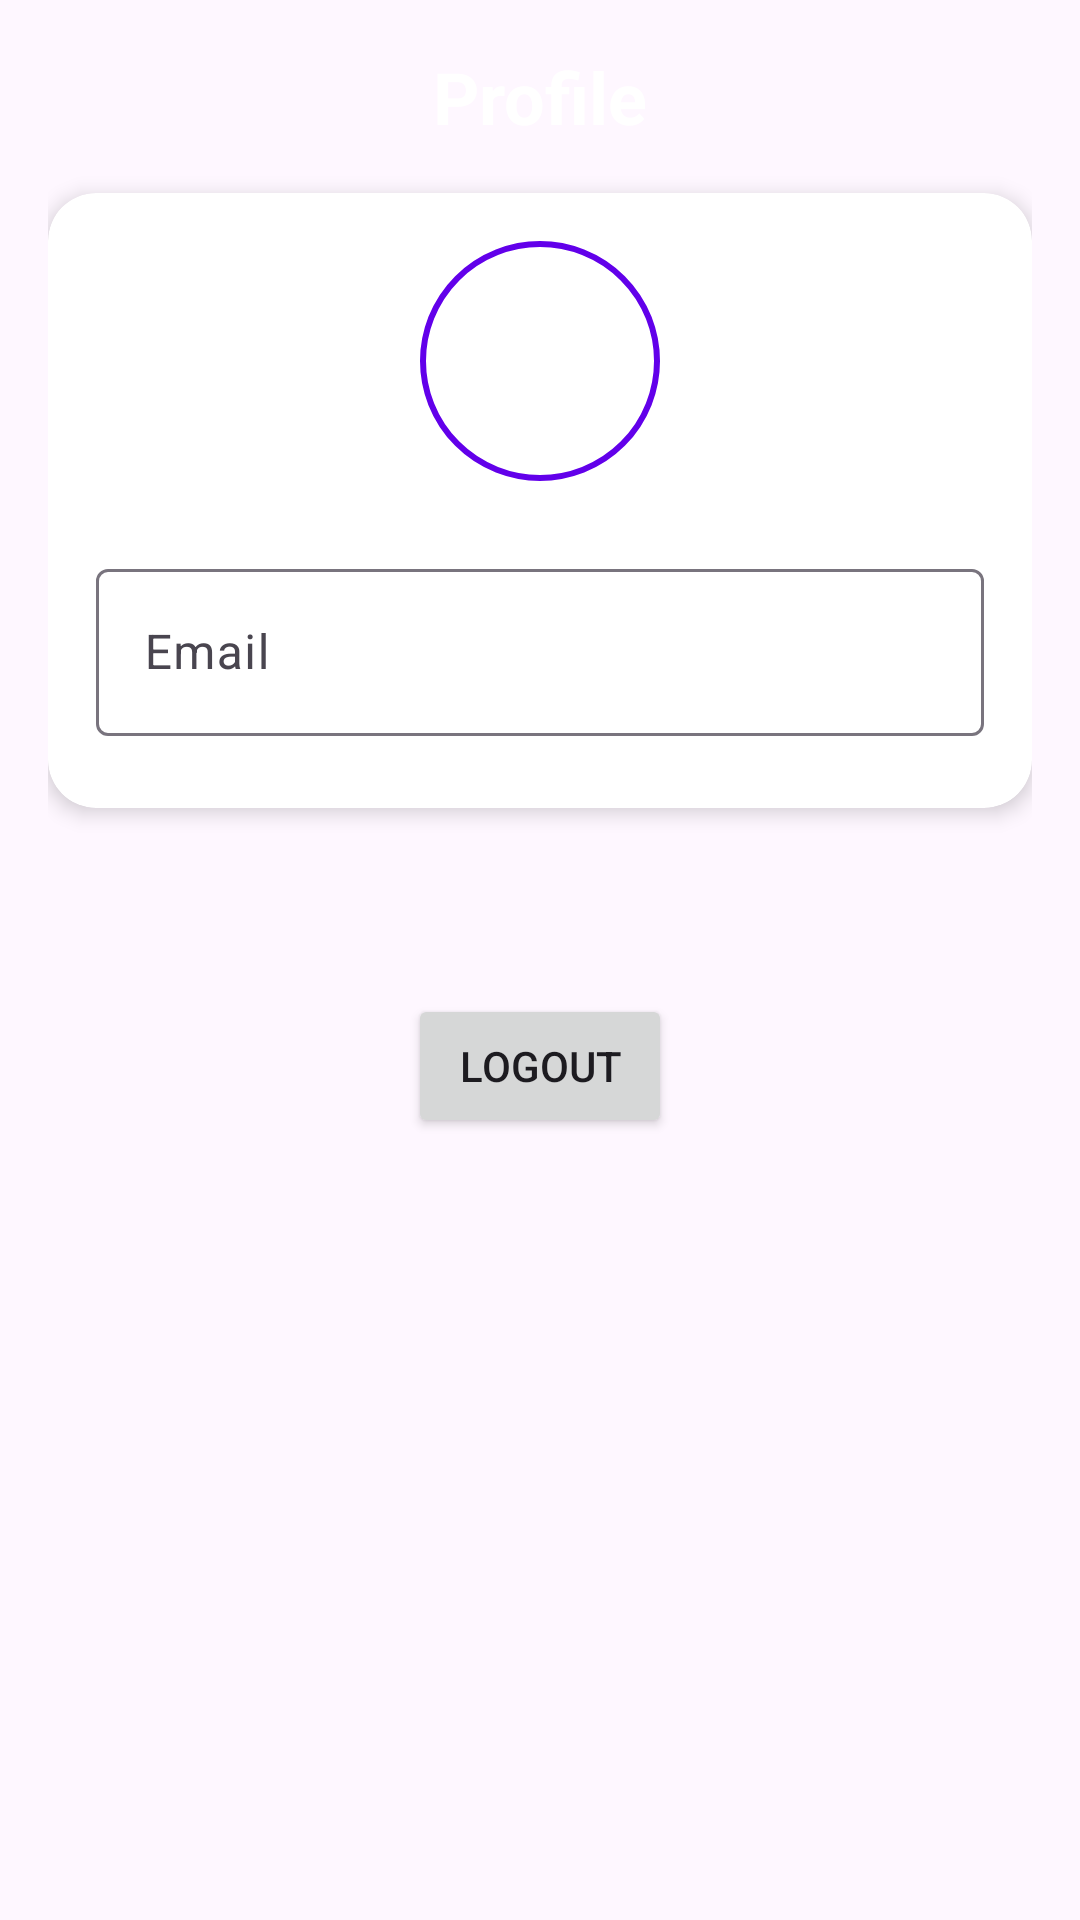

Write the Android layout XML for this screen, with the resource values it uses.
<!-- AndroidManifest.xml: application theme Theme.ProjectMDP -->
<!-- res/layout/fragment_admin_profile.xml -->
<?xml version="1.0" encoding="utf-8"?>
<layout xmlns:android="http://schemas.android.com/apk/res/android"
    xmlns:app="http://schemas.android.com/apk/res-auto"
    xmlns:tools="http://schemas.android.com/tools">

    <androidx.constraintlayout.widget.ConstraintLayout
        android:layout_width="match_parent"
        android:layout_height="match_parent"
        android:padding="16dp">

        
        <TextView
            android:id="@+id/tvProfileTitle"
            android:layout_width="wrap_content"
            android:layout_height="wrap_content"
            android:text="Profile"
            android:textColor="@android:color/white"
            android:textSize="24sp"
            android:textStyle="bold"
            app:layout_constraintEnd_toEndOf="parent"
            app:layout_constraintStart_toStartOf="parent"
            app:layout_constraintTop_toTopOf="parent" />

        
        <androidx.cardview.widget.CardView
            android:id="@+id/cardProfile"
            android:layout_width="0dp"
            android:layout_height="wrap_content"
            android:layout_marginTop="16dp"
            app:cardCornerRadius="16dp"
            app:cardElevation="4dp"
            app:layout_constraintEnd_toEndOf="parent"
            app:layout_constraintStart_toStartOf="parent"
            app:layout_constraintTop_toBottomOf="@id/tvProfileTitle">

            <androidx.constraintlayout.widget.ConstraintLayout
                android:layout_width="match_parent"
                android:layout_height="wrap_content"
                android:padding="16dp">

                
                <ImageView
                    android:id="@+id/imageView2"
                    android:layout_width="80dp"
                    android:layout_height="80dp"
                    android:background="@drawable/circle_bg"
                    android:scaleType="centerCrop"
                    android:src="@drawable/profile"
                    app:layout_constraintEnd_toEndOf="parent"
                    app:layout_constraintStart_toStartOf="parent"
                    app:layout_constraintTop_toTopOf="parent" />

                
                <com.google.android.material.textfield.TextInputLayout
                    android:id="@+id/tilFullName"
                    android:layout_width="0dp"
                    android:layout_height="wrap_content"
                    android:layout_marginTop="16dp"
                    android:hint="Full Name"
                    app:layout_constraintEnd_toEndOf="parent"
                    app:layout_constraintStart_toStartOf="parent"
                    app:layout_constraintTop_toBottomOf="@id/imageView2" />

                
                <com.google.android.material.textfield.TextInputLayout
                    android:id="@+id/tilEmail"
                    android:layout_width="0dp"
                    android:layout_height="wrap_content"
                    android:layout_marginTop="8dp"
                    android:hint="Email"
                    app:layout_constraintEnd_toEndOf="parent"
                    app:layout_constraintStart_toStartOf="parent"
                    app:layout_constraintTop_toBottomOf="@id/tilFullName">

                    <com.google.android.material.textfield.TextInputEditText
                        android:id="@+id/editTextText2"
                        android:layout_width="match_parent"
                        android:layout_height="wrap_content"
                        android:inputType="textEmailAddress"
                        android:textColor="@android:color/black" />
                </com.google.android.material.textfield.TextInputLayout>

                
                <com.google.android.material.textfield.TextInputLayout
                    android:id="@+id/tilPhone"
                    android:layout_width="0dp"
                    android:layout_height="wrap_content"
                    android:layout_marginTop="8dp"
                    android:hint="Phone Number"
                    app:layout_constraintEnd_toEndOf="parent"
                    app:layout_constraintStart_toStartOf="parent"
                    app:layout_constraintTop_toBottomOf="@id/tilEmail" />
            </androidx.constraintlayout.widget.ConstraintLayout>
        </androidx.cardview.widget.CardView>

        <Button
            android:id="@+id/button3"
            android:layout_width="wrap_content"
            android:layout_height="wrap_content"
            android:layout_marginTop="62dp"
            android:text="Logout"
            app:layout_constraintEnd_toEndOf="parent"
            app:layout_constraintHorizontal_bias="0.5"
            app:layout_constraintStart_toStartOf="parent"
            app:layout_constraintTop_toBottomOf="@+id/cardProfile" />

        

    </androidx.constraintlayout.widget.ConstraintLayout>
</layout>
<!-- resources referenced by this layout -->
<resources>
  <!-- drawable circle_bg (drawable) -->
  <?xml version="1.0" encoding="utf-8"?>
  <shape xmlns:android="http://schemas.android.com/apk/res/android"
      android:shape="oval">
      <solid android:color="@android:color/white" /> 
      <stroke
          android:width="2dp"
          android:color="#6200EA" /> 
      <size
          android:width="80dp"
          android:height="80dp" /> 
  </shape>
  <style name="Theme.ProjectMDP" parent="Base.Theme.ProjectMDP" />
  <style name="Base.Theme.ProjectMDP" parent="Theme.Material3.DayNight.NoActionBar">
          
          
      </style>
</resources>
